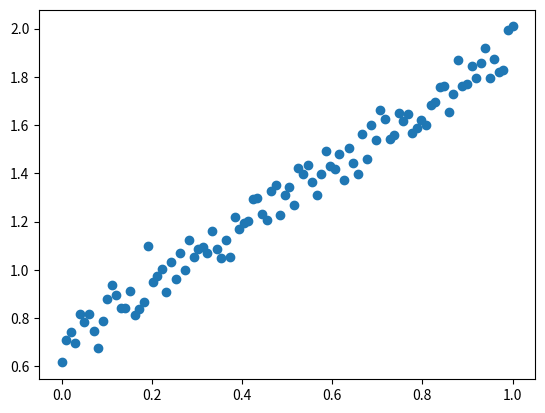

This figure's Python source: (Note: this script raises an exception after producing the figure.)
import numpy as np
import matplotlib.pyplot as plt

class Perceptron:
    # N is the length of are input feature 
    # alpha learning rate
    def __init__(self, N, alpha=0.1):
        # initialize the weight matrix and store the learning rate
        self.W = np.random.randn(N ) / np.sqrt(N)
        self.N = N
        self.alpha = alpha
        
        
    def step(self, x):
        # apply a step activation function
        return 1 if x > 0 else 0
    
    def fit(self, X, y, epochs=10, addBias=True):
        # insert a column of 1's as the last entry in the feature
        # matrix -- this little trick allows us to treat the bias
        # as a trainable parameter within the weight matrix
        if addBias:
            print(addBias)
            X = np.c_[X, np.ones((X.shape[0]))]
            self.W = np.random.randn(self.N+1) / np.sqrt(self.N)
            
        # loop over the desired number of epochs
        for epoch in np.arange(0, epochs):
            # loop over each individual data point
                for (x, target) in zip(X, y):
                # take the dot product between the input features
                # and the weight matrix, then pass this value
                # through the step function to obtain the prediction
                    p = self.step(np.dot(x, self.W))
                    # perform weight update if prediction
                    # does not match trget
                    if p != target:
                        # calculate delta
                        delta = p - target
                        # update the weight matrix
                        self.W += -self.alpha * delta * x 
    
    def predict(self, X, addBias=True):
        # ensure our input is a matrix
        X = np.atleast_2d(X)
        # check to see if the bias column should be added
        if addBias:
            # insert a column of 1's as the last entry in the feature
            # matrix (bias)
            X = np.c_[X, np.ones((X.shape[0]))]
            # take the dot product between the input features and the
            # weight matrix, then pass the value through the step
            # function
        return self.step(np.dot(X, self.W))
    

# construct the OR dataset
X = np.array([[0, 0], [0, 1], [1, 0], [1, 1]])
y = np.array([[0], [1], [1], [1]])

# define our perceptron and train it
print("training perceptron...")
p = Perceptron(X.shape[1], alpha=0.1)
p.fit(X, y, epochs=20,addBias=False)

# now that our perceptron is trained we can evaluate it
print("testing perceptron...")

# now that our network is trained, loop over the data points
for (x, target) in zip(X, y):
    # make a prediction on the data point and display the result
    # to our console
    pred = p.predict(x,addBias=False)
    print("data={}, true_label={}, pred={}".format(
        x, target[0], pred))

## change the Perceptron class such that you save the weights during training and return them then plot them





# construct the AND dataset
X = np.array([[0, 0], [0, 1], [1, 0], [1, 1]])
y = np.array([[0], [0], [0], [1]])

### ENTER YOUR CODE HERE

# construct the XOR dataset
X = np.array([[0, 0], [0, 1], [1, 0], [1, 1]])
y = np.array([[0], [1], [1], [0]])

### ENTER YOUR CODE HERE

X = np.arange (0,100,1)
noise = np.random.normal(loc=0.0, scale=5, size=100)
y = 70 + 1.2*X + noise

# normalization of inputs and lables 
y=y/np.max(X)
X=X/np.max(X)

plt.scatter(X, y)

# implement the perceptron class here for regression

class Perceptron:
    # N is the length of are input feature 
    # alpha learning rate
    def __init__(self, N, alpha=0.1):
        # initialize the weight matrix and store the learning rate
        self.W = np.random.randn(N ) / np.sqrt(N)
        self.N = N
        self.alpha = alpha
        
        
    def step(self, x):
        # apply a linear activation
        return 1 if x > 0 else 0
    
    def fit(self, X, y, epochs=10, addBias=True):
        # insert a column of 1's as the last entry in the feature
        # matrix -- this little trick allows us to treat the bias
        # as a trainable parameter within the weight matrix
        if addBias:
            print(addBias)
            X = np.c_[X, np.ones((X.shape[0]))]
            self.W = np.random.randn(self.N+1) / np.sqrt(self.N)
            
        # loop over the desired number of epochs
        w = self.W
       
        for epoch in np.arange(0, epochs):
        # loop over each individual data point
            for (x, target) in zip(X, y):
            # take the dot product between the input features
            # and the weight matrix, then pass this value
            # through the step function to obtain the prediction
                p = self.step(np.dot(x, self.W))
                # perform weight update if prediction
                # does not match trget
                #if p != target:
                    # calculate delta
                delta = p - target
                    # update the weight matrix
                self.W += -self.alpha * delta * x
            w = np.append(w,[self.W])
                   
        return w
    
    def predict(self, X, addBias=True):
        # ensure our input is a matrix
        X = np.atleast_2d(X)
        # check to see if the bias column should be added
        if addBias:
            # insert a column of 1's as the last entry in the feature
            # matrix (bias)
            X = np.c_[X, np.ones((X.shape[0]))]
            # take the dot product between the input features and the
            # weight matrix, then pass the value through the step
            # function
        return self.step(np.dot(X, self.W))

# define our perceptron and train it

C
print("training perceptron...")


# PLOT DATA AS ABOVE AND ADD A PLOT OF THE PREDICTION
### ENTER YOUR CODE HERE


# PLOT THE WEIGHTS AS A FUNCTION OF TRAINING


